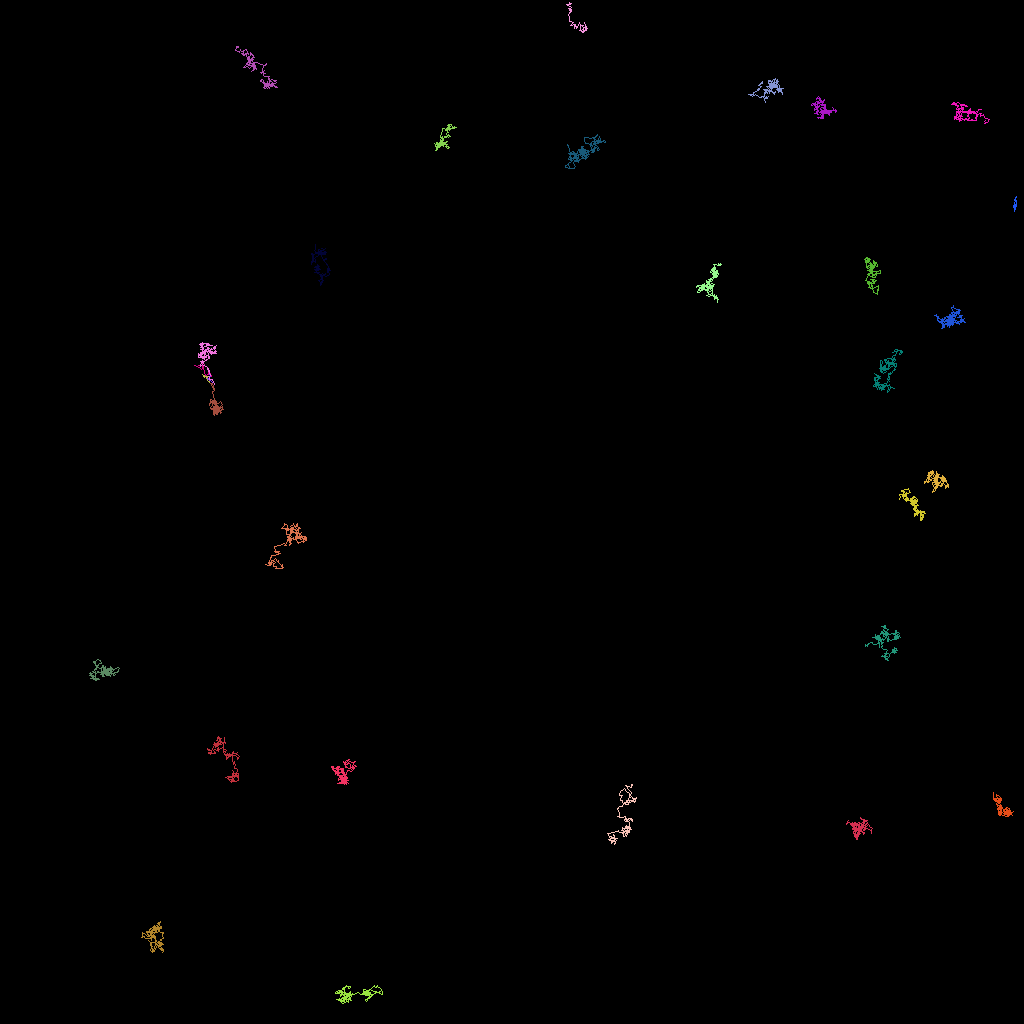

The file beside this chart, header and first rows:
traj_idx, frame, x, y, z
300, 5, 115.4, 60.7, 0.0
9, 0, 25.44, 47.12, 0.0
9, 1, 25.26, 46.79, 0.0
9, 2, 25.87, 47.24, 0.0
9, 3, 25.48, 46.93, 0.0
9, 4, 26.01, 47.35, 0.0
9, 5, 25.7, 47.14, 0.0
9, 6, 25.94, 47.6, 0.0
9, 7, 26.18, 47.79, 0.0
9, 8, 25.77, 47.21, 0.0
9, 9, 25.72, 47, 0.0
9, 10, 25.65, 46.96, 0.0
9, 11, 25.93, 47.36, 0.0
9, 12, 25.94, 47.27, 0.0
9, 13, 25.94, 47.2, 0.0
9, 14, 25.82, 47.05, 0.0
9, 15, 26.08, 47.66, 0.0
8, 0, 24.23, 45.66, 0.0
8, 1, 24.58, 45.77, 0.0
8, 2, 25.15, 46.12, 0.0
8, 3, 24.65, 45.75, 0.0
8, 4, 25.05, 45.48, 0.0
8, 5, 25.01, 45.57, 0.0
8, 6, 25.22, 45.71, 0.0
8, 7, 25.51, 45.52, 0.0
8, 8, 25.19, 45.81, 0.0
8, 9, 25.25, 45.96, 0.0
8, 10, 25.26, 45.99, 0.0
8, 11, 25.43, 45.7, 0.0
8, 12, 25.3, 45.79, 0.0
8, 13, 25.22, 45.26, 0.0
8, 14, 25.42, 45.95, 0.0
8, 15, 25.6, 46.92, 0.0
8, 16, 25.9, 46.72, 0.0
8, 17, 25.86, 46.7, 0.0
8, 18, 25.95, 46.76, 0.0
8, 19, 26.01, 46.55, 0.0
8, 20, 26.04, 46.65, 0.0
8, 21, 26, 46.71, 0.0
8, 22, 26.33, 46.9, 0.0
8, 23, 26.31, 47.03, 0.0
8, 24, 26.01, 46.03, 0.0
8, 25, 25.47, 45.68, 0.0
301, 22, 26.57, 47.6, 0.0
301, 23, 26.47, 47.75, 0.0
301, 24, 25.83, 47.29, 0.0
301, 25, 26.02, 47.3, 0.0
301, 26, 26.31, 46.97, 0.0
301, 27, 26.11, 46.6, 0.0
4, 0, 126.8, 25.3, 0.0
4, 1, 126.8, 25.57, 0.0
4, 2, 126.7, 25.76, 0.0
4, 3, 126.8, 25.9, 0.0
4, 4, 126.7, 26.1, 0.0
4, 5, 126.8, 25.99, 0.0
4, 6, 126.6, 25.6, 0.0
4, 7, 126.6, 25.74, 0.0
4, 8, 126.7, 25.74, 0.0
4, 9, 126.8, 25.87, 0.0
4, 10, 126.8, 26.09, 0.0
... 5,020 more rows
